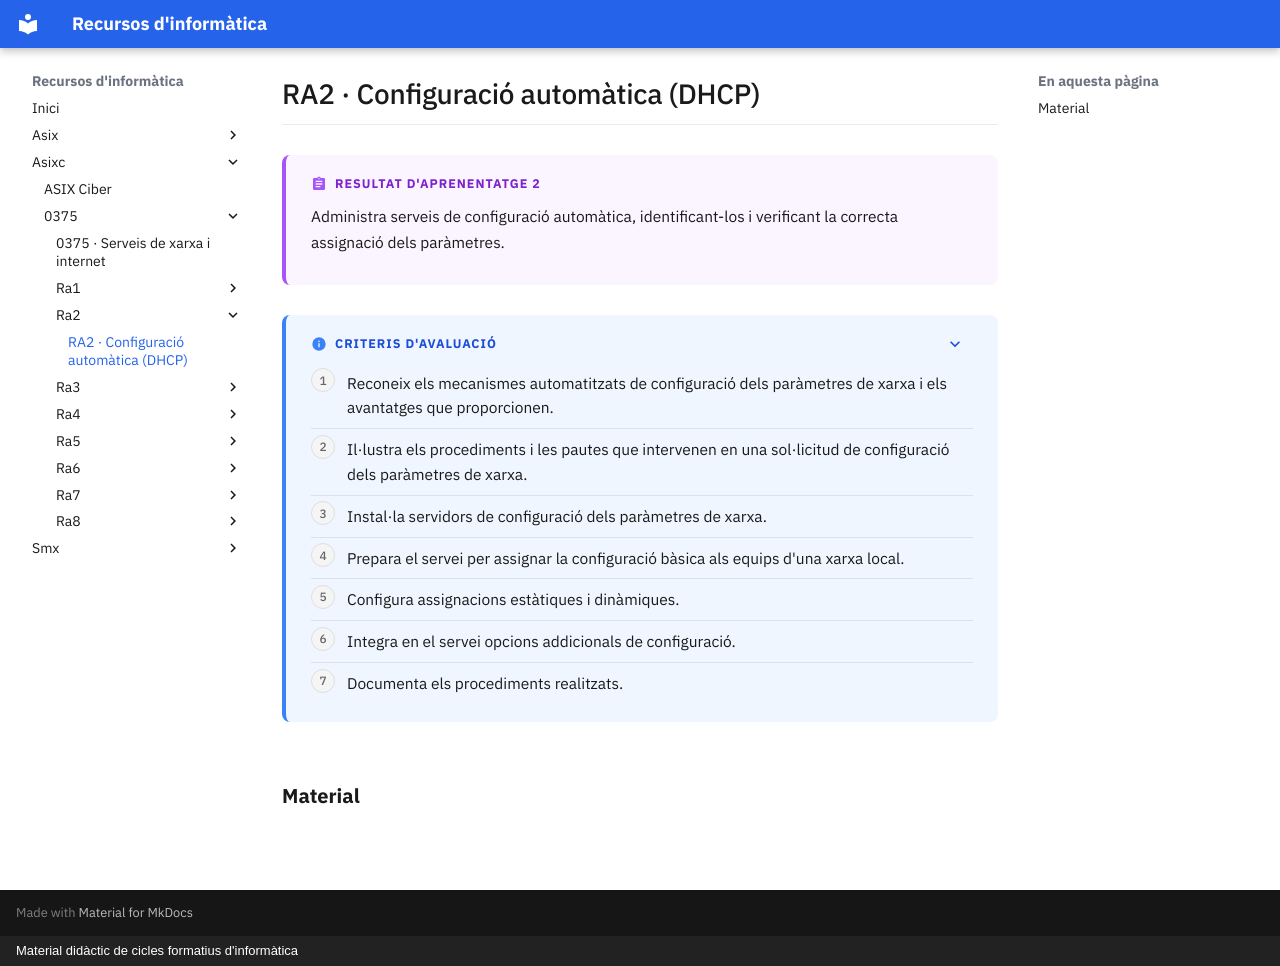

repository: surikata3k/recursos · page: asixc/0375/ra2/index.html · generator: mkdocs · copyright: Material didàctic de cicles formatius d'informàtica

---
title: "RA2 · Configuració automàtica (DHCP)"
description: "Administra serveis de configuració automàtica, identificant-los i verificant la correcta assignació dels paràmetres."
nivell: ra
---

# RA2 · Configuració automàtica (DHCP)

!!! abstract "Resultat d'aprenentatge 2"

    Administra serveis de configuració automàtica, identificant-los i verificant la correcta assignació dels paràmetres.

??? info "Criteris d'avaluació"

    1. Reconeix els mecanismes automatitzats de configuració dels paràmetres de xarxa i els avantatges que proporcionen.
    2. Il·lustra els procediments i les pautes que intervenen en una sol·licitud de configuració dels paràmetres de xarxa.
    3. Instal·la servidors de configuració dels paràmetres de xarxa.
    4. Prepara el servei per assignar la configuració bàsica als equips d'una xarxa local.
    5. Configura assignacions estàtiques i dinàmiques.
    6. Integra en el servei opcions addicionals de configuració.
    7. Documenta els procediments realitzats.

## Material

<!-- llistat-material -->
